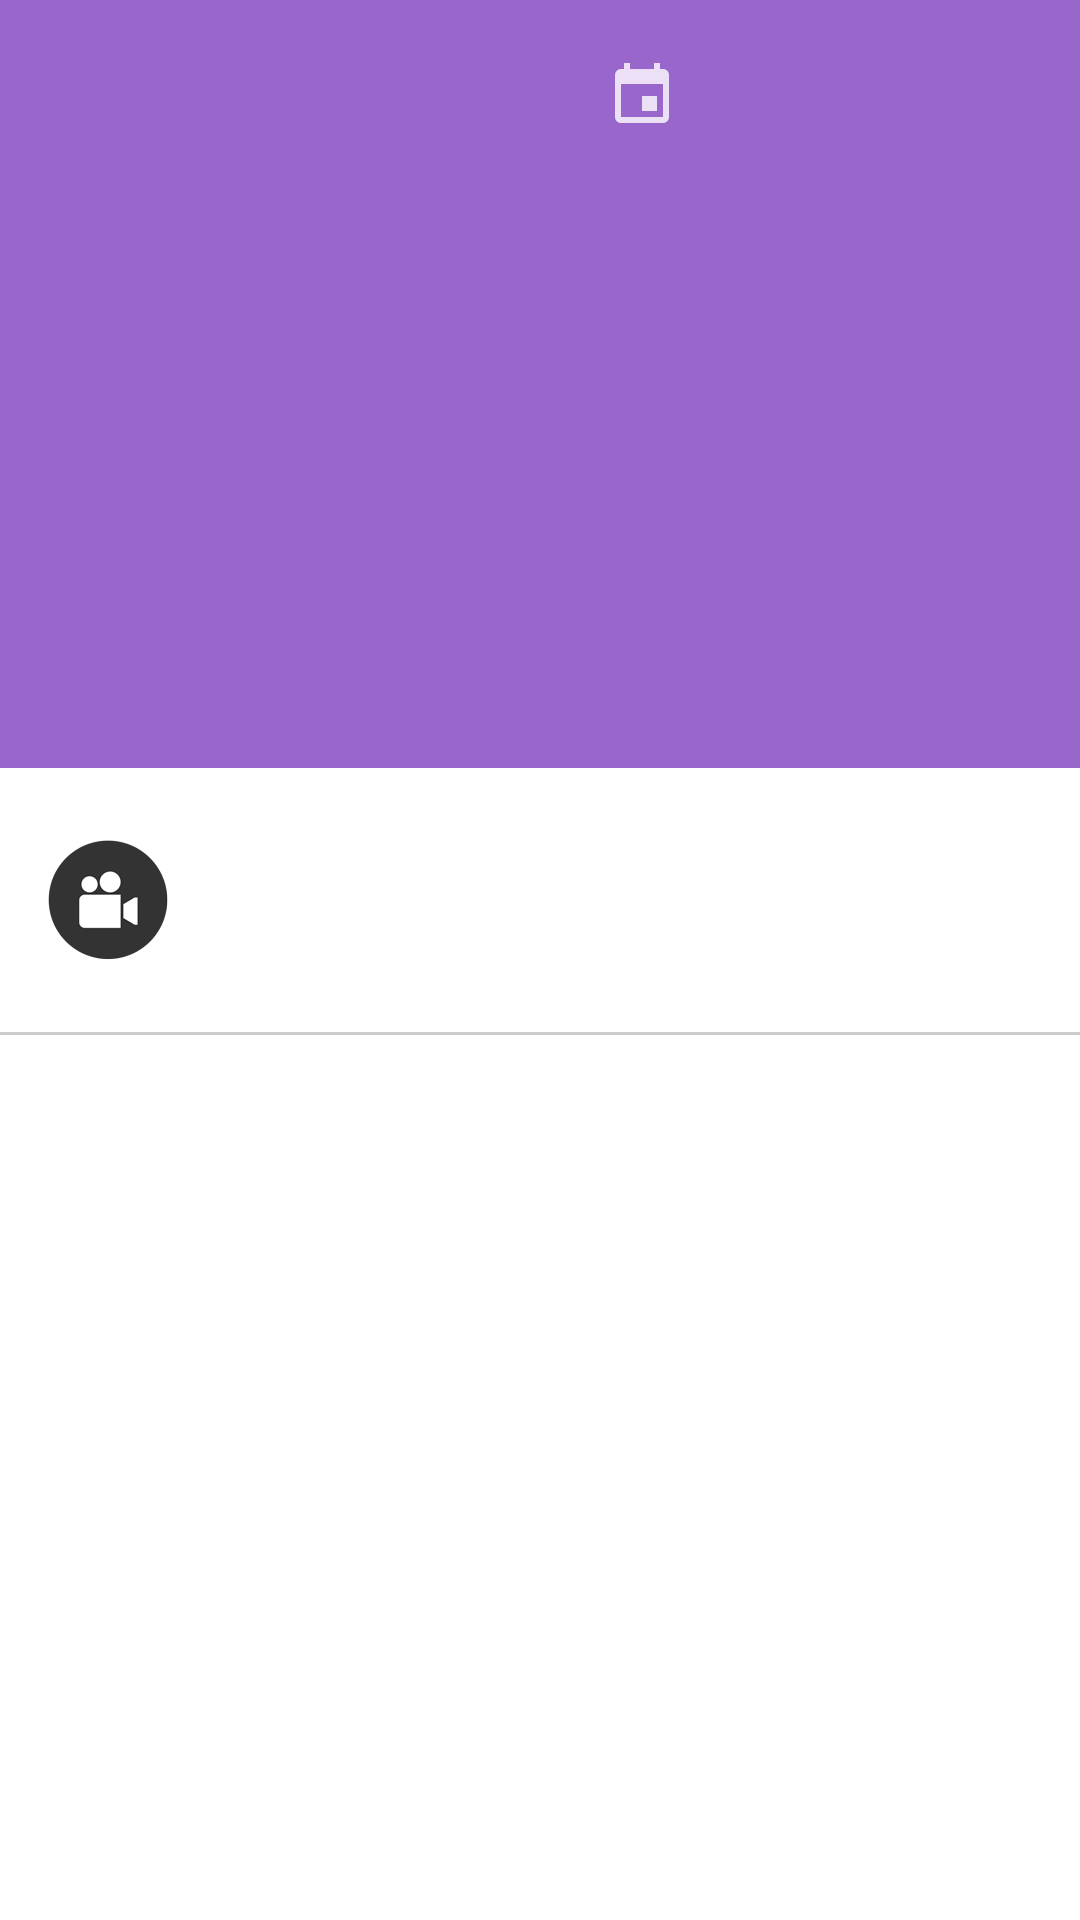

Produce the Android XML layout that renders to this screen, including the resource entries it uses.
<!-- AndroidManifest.xml: activity theme MoviesTheme -->
<!-- res/layout/fragment_movie_detail.xml -->
<ScrollView xmlns:android="http://schemas.android.com/apk/res/android"
    xmlns:tools="http://schemas.android.com/tools"
    android:layout_width="match_parent"
    android:layout_height="match_parent"
    tools:context="com.nanodegree.gemma.popularmovies2.MovieDetailFragment"
    android:background="@color/white"
    android:fillViewport="true"
    >


    <LinearLayout
        android:layout_width="match_parent"
        android:layout_height="match_parent"
        android:orientation="vertical">

    <LinearLayout
        android:layout_width="match_parent"
        android:layout_height="@dimen/detail_card_height"
        android:background="@color/colorPrimary"
        android:orientation="vertical">

        <LinearLayout
            android:layout_width="match_parent"
            android:layout_height="match_parent"
            android:orientation="horizontal"
            android:background="@color/colorPrimaryLight"
            android:paddingTop="@dimen/content_padding_top"
            android:paddingLeft="@dimen/activity_horizontal_margin"
            android:paddingBottom="@dimen/content_padding_top"
            >
            <LinearLayout
                android:layout_width="wrap_content"
                android:layout_height="wrap_content">
            <ImageView
                android:id="@+id/poster"
                android:layout_width="@dimen/thumb_detail_width"
                android:layout_height="@dimen/thumb_detail_height"
                android:layout_gravity="left|top"
                android:adjustViewBounds="true"
                android:layout_weight="1"/>
            </LinearLayout>

            <LinearLayout
                android:layout_width="match_parent"
                android:layout_height="match_parent"
                android:paddingRight="@dimen/activity_horizontal_margin"
                android:orientation="vertical"
                android:layout_marginLeft="38dp"
                android:layout_weight="1">

                <LinearLayout
                    android:layout_width="match_parent"
                    android:layout_height="wrap_content"
                    android:orientation="horizontal"
                    android:gravity="center_vertical">

                    <ImageView
                        android:layout_width="wrap_content"
                        android:layout_height="wrap_content"
                        android:src="@drawable/ic_release_date"/>


                    <TextView
                        android:id="@+id/date"
                        android:textColor="@color/white"
                        android:paddingLeft="@dimen/date_icon_padding_right"
                        android:layout_width="match_parent"
                        android:layout_height="wrap_content"
                        />

                </LinearLayout>

                <LinearLayout
                    android:layout_width="match_parent"
                    android:layout_height="wrap_content"
                    android:orientation="horizontal"
                    android:paddingTop="@dimen/activity_vertical_margin"
                    android:gravity="center_vertical">


                    <ImageView
                        android:layout_width="wrap_content"
                        android:layout_height="wrap_content"
                        android:src="@drawable/ic_rating"/>

                <TextView
                    android:id="@+id/rating"
                    android:paddingLeft="@dimen/date_icon_padding_right"
                    android:layout_width="match_parent"
                    android:layout_height="wrap_content"
                    android:textColor="@color/white"
                    />

                    </LinearLayout>
                
                    
                    
                    
                    
                    
                        
                        
                        
                        
                        
                    

            </LinearLayout>

        </LinearLayout>





    </LinearLayout>

    <LinearLayout
        android:layout_width="match_parent"
        android:layout_height="?attr/actionBarSize"
        android:layout_marginLeft="@dimen/title_padding_top"
        android:orientation="horizontal"
        android:gravity="center_vertical"
        android:layout_marginTop="@dimen/title_padding_top"
        android:layout_marginBottom="@dimen/title_padding_top"

        >
        <ImageView
            android:layout_width="wrap_content"
            android:layout_height="wrap_content"
            android:src="@drawable/ic_movie_title"/>
        <TextView
            android:id="@+id/title"
            android:paddingLeft="@dimen/title_padding_left"
            android:text=""
            android:layout_width="wrap_content"
            android:layout_height="wrap_content"
            android:singleLine="false"
            android:textColor="@color/movie_title_text"
            android:fontFamily="sans-serif"
            android:textStyle="bold"
            android:textSize="22dp"

            />

    </LinearLayout>
        <View
            android:layout_height="1dp"
            android:background="#CCCCCC"
            android:layout_width="match_parent"
              />

        <LinearLayout
            android:layout_width="match_parent"
            android:layout_height="wrap_content"
            android:orientation="vertical"
            android:layout_marginLeft="@dimen/content_padding_top"
            android:layout_marginTop="@dimen/content_padding_top"
            android:layout_marginRight="@dimen/content_padding_top"
            android:layout_marginBottom="@dimen/content_padding_top">

            <TextView
                android:id="@+id/overview"
                android:layout_width="match_parent"
                android:layout_height="wrap_content"
                android:fontFamily="sans-serif"
                android:textSize="18dp"

                />
        </LinearLayout>
        
            
            
            
            
        <LinearLayout
            android:orientation="vertical"
            android:layout_width="match_parent"
            android:layout_height="match_parent"
            android:layout_marginLeft="@dimen/content_padding_top"
            android:layout_marginTop="@dimen/content_padding_top"
            android:layout_marginRight="@dimen/content_padding_top"
            android:layout_marginBottom="@dimen/content_padding_top">
            <TextView
                android:id="@+id/videoHeader"
                android:text="@string/trailers"
                android:layout_width="match_parent"
                android:layout_height="wrap_content"
                style="@style/SectionHeader"
                android:visibility="gone"
                />
            <LinearLayout
                android:id="@+id/trailers"
                android:orientation="vertical"
                android:layout_width="match_parent"
                android:layout_height="match_parent">


            </LinearLayout>
        </LinearLayout>
        <View
            android:layout_height="1dp"
            android:background="#CCCCCC"
            android:layout_width="match_parent"
            />
        <LinearLayout
            android:layout_width="match_parent"
            android:layout_height="wrap_content"
            android:orientation="vertical"
            android:layout_marginLeft="@dimen/content_padding_top"
            android:layout_marginTop="@dimen/content_padding_top"
            android:layout_marginRight="@dimen/content_padding_top"
            android:layout_marginBottom="@dimen/content_padding_top">
            <TextView
                android:id="@+id/reviewsHeader"
                android:text="@string/reviews"
                android:layout_width="match_parent"
                android:layout_height="wrap_content"
                style="@style/SectionHeader"
                android:visibility="gone"
                />
            <TextView
                android:id="@+id/reviews"
                android:layout_width="match_parent"
                android:layout_height="match_parent"
                android:fontFamily="sans-serif"
                android:textSize="18dp"
                />
        </LinearLayout>






    </LinearLayout>

</ScrollView>
<!-- resources referenced by this layout -->
<resources>
  <color name="colorPrimary">#673AB7</color>
  <color name="colorPrimaryLight">#9966CC</color>
  <color name="movie_title_text">#000000</color>
  <color name="white">#FFFFFF</color>
  <dimen name="activity_horizontal_margin">16dp</dimen>
  <dimen name="activity_vertical_margin">16dp</dimen>
  <dimen name="content_padding_top">16dp</dimen>
  <dimen name="date_icon_padding_right">16dp</dimen>
  <dimen name="detail_card_height">256dp</dimen>
  <dimen name="thumb_detail_height">216dp</dimen>
  <dimen name="thumb_detail_width">144dp</dimen>
  <dimen name="title_padding_left">16dp</dimen>
  <dimen name="title_padding_top">16dp</dimen>
  <!-- drawable ic_movie_title: png bitmap (drawable-hdpi, 2836 bytes) -->
  <!-- drawable ic_release_date: png bitmap (drawable-hdpi, 240 bytes) -->
  <string name="mark_favorite">Favorite</string>
  <string name="reviews">REVIEWS</string>
  <string name="trailers">VIDEOS</string>
  <style name="SectionHeader" parent="@android:style/TextAppearance.Medium">
          <item name="android:textColor">@color/colorPrimaryLight</item>
          <item name="android:typeface">sans</item>
          <item name="android:textSize">20dp</item>
          <item name="android:textStyle">bold</item>
          <item name="android:paddingBottom">10dp</item>
      </style>
  <style name="MoviesTheme" parent="AppTheme">
          <item name="actionBarStyle">@style/ActionBar.Solid.PopularMovies.NoTitle</item>
      </style>
  <style name="AppTheme" parent="Theme.AppCompat.Light.DarkActionBar">
          
          <item name="colorPrimary">@color/colorPrimary</item>
          <item name="colorPrimaryDark">@color/colorPrimaryDark</item>
          <item name="colorAccent">@color/colorAccent</item>
          
          
          
      </style>
  <style name="ActionBar.Solid.PopularMovies.NoTitle" parent="@style/Widget.AppCompat.Light.ActionBar.Solid.Inverse">
          <item name="displayOptions">useLogo|showHome</item>
          <item name="logo">@drawable/tit_action_bar</item>
      </style>
  <color name="colorPrimaryDark">#512DA8</color>
  <color name="colorAccent">#EB008B</color>
  <!-- drawable tit_action_bar: png bitmap (drawable-hdpi, 8469 bytes) -->
</resources>
